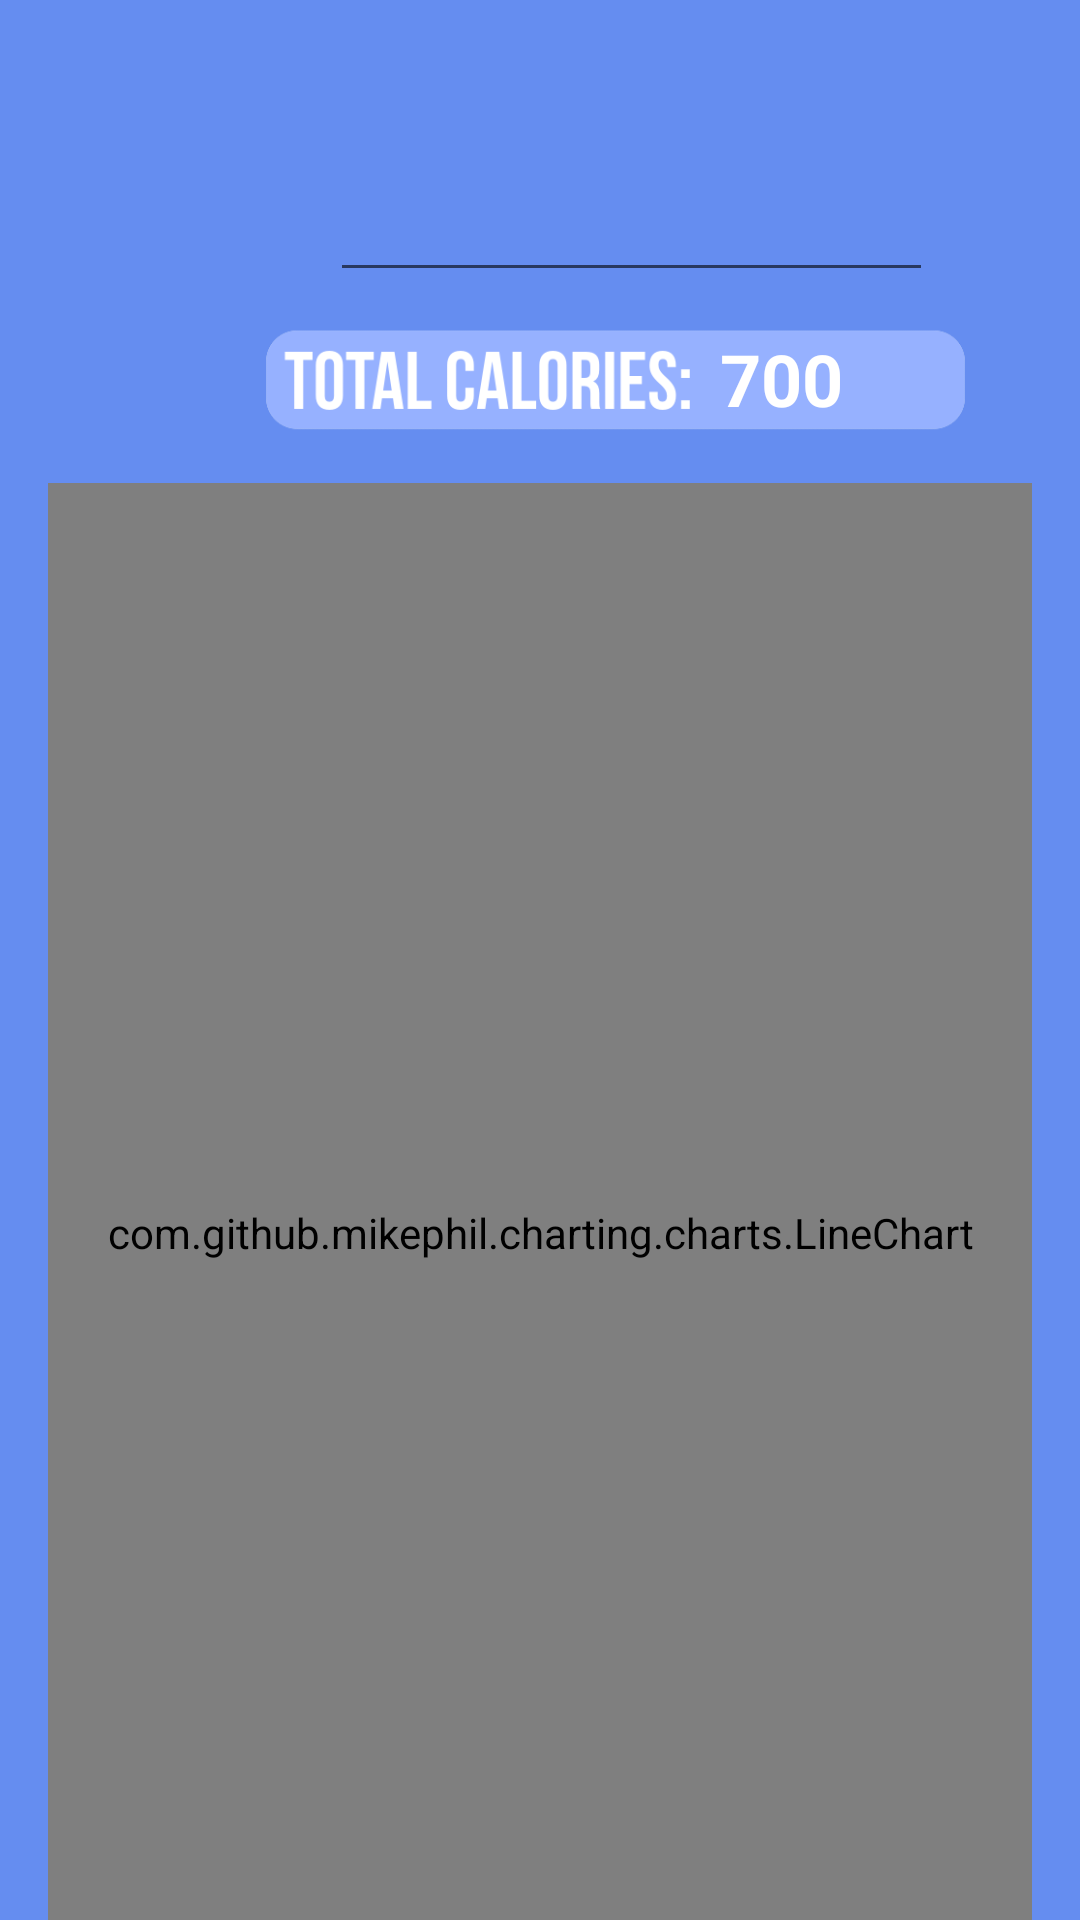

Reconstruct the res/layout file that produces this screen, plus the resources it refers to.
<!-- AndroidManifest.xml: application theme Theme.AlcoholConsumptionTracker -->
<!-- res/layout/fragment_daily__view.xml -->
<?xml version="1.0" encoding="utf-8"?>
<FrameLayout xmlns:android="http://schemas.android.com/apk/res/android"
    xmlns:app="http://schemas.android.com/apk/res-auto"
    xmlns:tools="http://schemas.android.com/tools"
    android:id="@+id/daily_View"
    android:layout_width="match_parent"
    android:layout_height="match_parent"
    tools:context=".Daily_View">

    <RelativeLayout
        android:layout_width="match_parent"
        android:layout_height="match_parent"
        android:background="@color/match_background"
        android:paddingTop="25dp"
        app:layout_constraintStart_toStartOf="parent">

        <ImageView
            android:id="@+id/imageViewDataType"
            android:layout_width="250dp"
            android:layout_height="250dp"
            android:layout_gravity="center"
            android:layout_marginStart="80dp"
            android:layout_marginTop="-25dp"
            android:src="@drawable/totalcaloriesbar" />

        <EditText
            android:id="@+id/editTextDate2"
            android:layout_width="201dp"
            android:layout_height="wrap_content"
            android:layout_marginTop="10dp"
            android:layout_marginLeft="110dp"
            android:ems="10"
            android:textColor="@color/white"
            android:textSize="34sp"
            android:textStyle="bold"
            android:focusable="false"
            android:inputType="none"
            android:textAppearance="@style/TextAppearance.AppCompat.Display1"
            tools:text="11/13/2024" />

        <TextView
            android:id="@+id/total_value"
            android:layout_width="wrap_content"
            android:layout_height="wrap_content"
            android:layout_marginStart="240dp"
            android:layout_marginTop="85dp"
            android:textColor="@color/white"
            android:textStyle="bold"
            android:textSize="24sp"
            android:text="700" />

        <LinearLayout
            android:layout_width="match_parent"
            android:layout_height="515dp"
            android:layout_marginTop="120dp"
            android:orientation="vertical">

            <com.github.mikephil.charting.charts.LineChart
                android:id="@+id/lineChart"
                android:layout_width="match_parent"
                android:layout_height="500dp"
                android:layout_margin="16dp"
                android:background="@color/white"/>
        </LinearLayout>

        <ImageButton
            android:id="@+id/button_calories"
            android:layout_width="130dp"
            android:layout_height="80dp"
            android:layout_marginLeft="-10dp"
            android:layout_marginTop="640dp"
            android:src="@drawable/caloriesbutton"
            android:scaleType="fitCenter"
            android:background="@android:color/transparent"
            android:contentDescription="Button Description" />

        <ImageButton
            android:id="@+id/button_units"
            android:layout_width="130dp"
            android:layout_height="80dp"
            android:layout_marginLeft="90dp"
            android:layout_marginTop="640dp"
            android:src="@drawable/unitsbutton"
            android:scaleType="fitCenter"
            android:background="@android:color/transparent"
            android:contentDescription="Button Description" />

        <ImageButton
            android:id="@+id/button_bac"
            android:layout_width="130dp"
            android:layout_height="80dp"
            android:layout_marginLeft="190dp"
            android:layout_marginTop="640dp"
            android:src="@drawable/bacbutton"
            android:scaleType="fitCenter"
            android:background="@android:color/transparent"
            android:contentDescription="Button Description" />

        <ImageButton
            android:id="@+id/button_money"
            android:layout_width="135dp"
            android:layout_height="80dp"
            android:layout_marginLeft="295dp"
            android:layout_marginTop="640dp"
            android:src="@drawable/pricebutton"
            android:scaleType="fitCenter"
            android:background="@android:color/transparent"
            android:contentDescription="Button Description" />
    </RelativeLayout>


</FrameLayout>
<!-- resources referenced by this layout -->
<resources>
  <color name="match_background">#658df0</color>
  <color name="white">#FFFFFFFF</color>
  <!-- drawable bacbutton: png bitmap (drawable, 6198 bytes) -->
  <!-- drawable caloriesbutton: png bitmap (drawable, 7852 bytes) -->
  <!-- drawable pricebutton: png bitmap (drawable, 5753 bytes) -->
  <!-- drawable totalcaloriesbar: png bitmap (drawable, 7528 bytes) -->
  <!-- drawable unitsbutton: png bitmap (drawable, 5663 bytes) -->
  <style name="Theme.AlcoholConsumptionTracker" parent="Theme.MaterialComponents.DayNight.DarkActionBar">
          
          <item name="colorPrimary">@color/purple_500</item>
          <item name="colorPrimaryVariant">@color/purple_700</item>
          <item name="colorOnPrimary">@color/white</item>
          
          <item name="colorSecondary">@color/teal_200</item>
          <item name="colorSecondaryVariant">@color/teal_700</item>
          <item name="colorOnSecondary">@color/black</item>
          
          <item name="android:statusBarColor">?attr/colorPrimaryVariant</item>
          
      </style>
  <color name="purple_500">#FF6200EE</color>
  <color name="purple_700">#FF3700B3</color>
  <color name="teal_200">#FF03DAC5</color>
  <color name="teal_700">#FF018786</color>
  <color name="black">#FF000000</color>
</resources>
